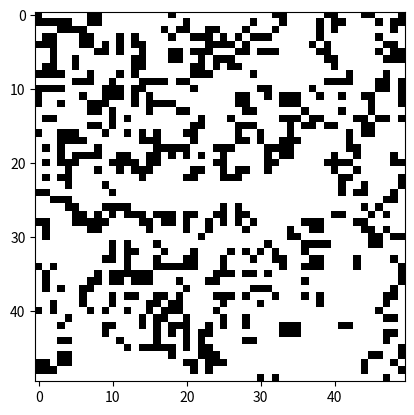

Here is the Python script that generated this plot:
import numpy as np

from matplotlib import pyplot as plt
import matplotlib.animation as animation
from scipy.signal import convolve2d

X = np.random.randint(0, 2, (50, 50))

C = np.ones((3, 3))
loop = 0  # loop number
fig = plt.figure()
plot = plt.imshow(X, cmap='Greys',  interpolation='nearest')

def game_of_life(*args):
    global X, prev_X, loop
    loop += 1
    prev_X = X
    # Check out the details at: https://jakevdp.github.io/blog/2013/08/07/conways-game-of-life/
    # Compute number of neighbours,
    N = convolve2d(X, np.ones((3, 3)), mode='same', boundary='wrap') - X
    # Apply rules of the game
    X = (N == 3) | (X & (N == 2))
    plot.set_array(X)
    # Stop if the grid hasn't changed
    if (X == prev_X).all():
        print("Finished on loop {}. Press CTRL+C (or close the plot window) to exit".format(loop))
        raise StopIteration()
    return plot,

ani = animation.FuncAnimation(fig, game_of_life, interval=200, blit=True)


plt.show()